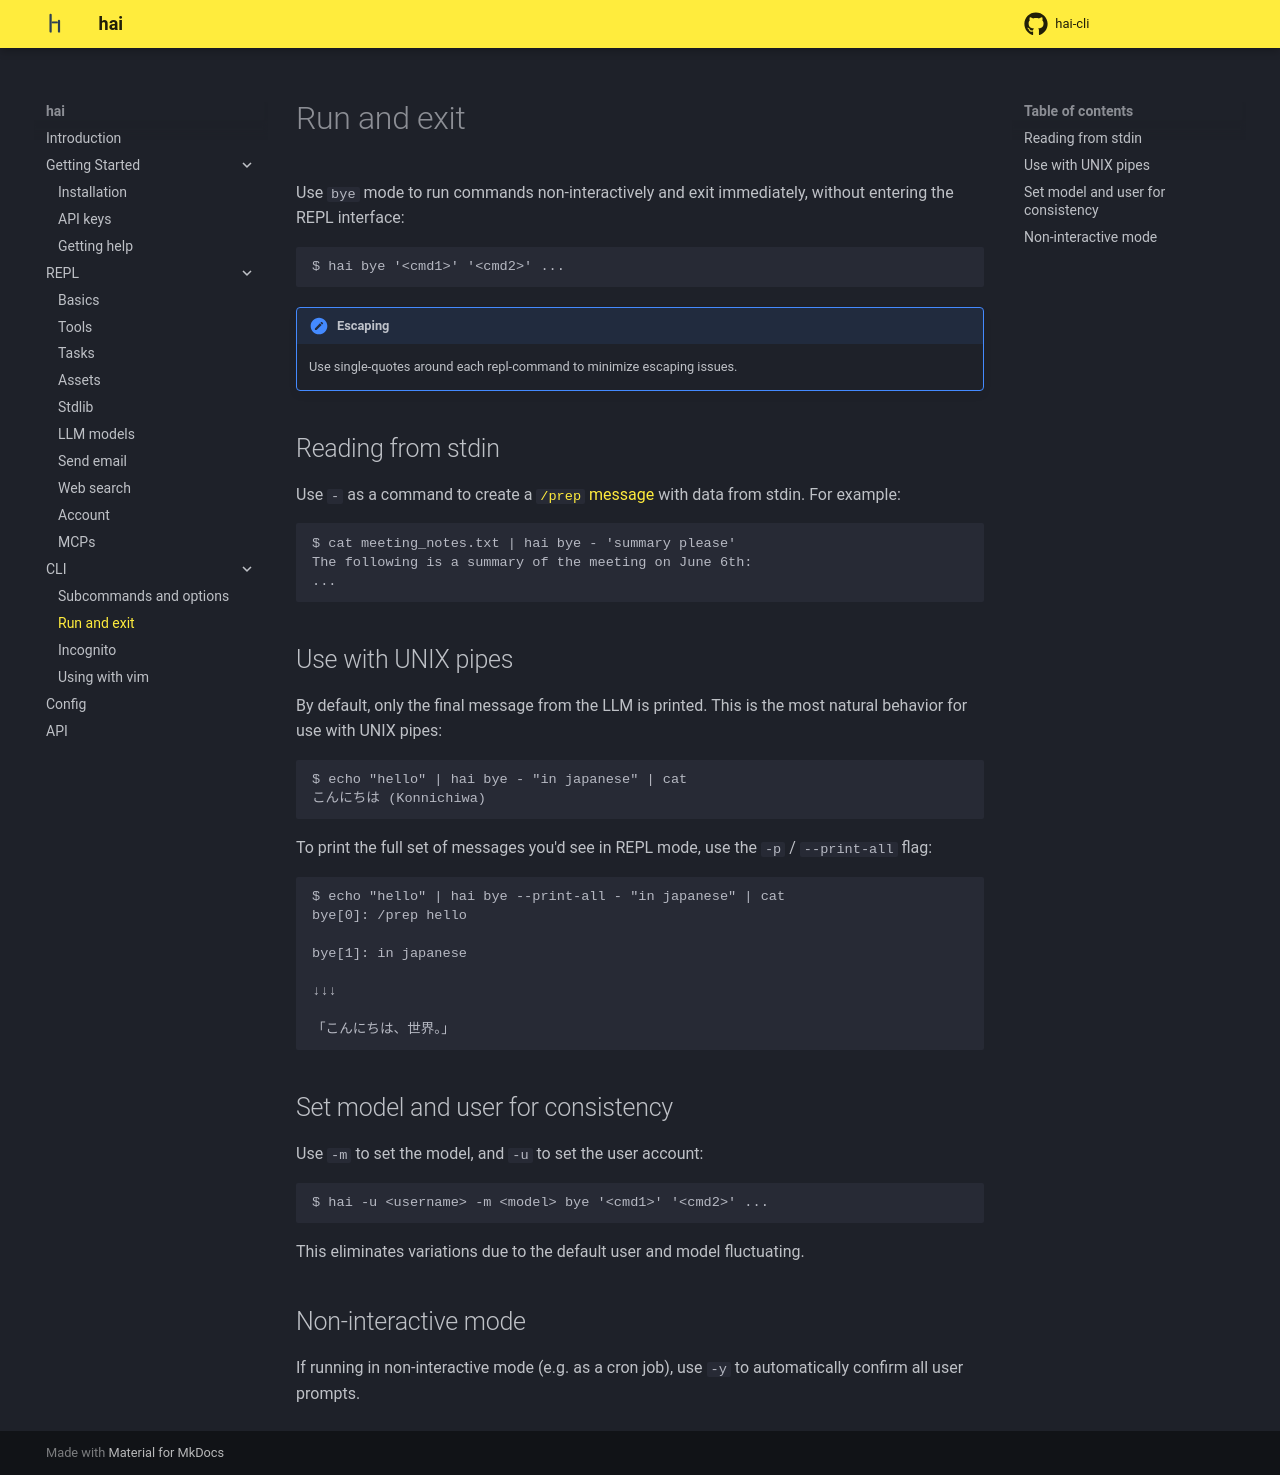

repository: braincore/hai-cli · page: cli/run-and-exit/index.html · generator: mkdocs

# Run and exit

Use `bye` mode to run commands non-interactively and exit immediately, without
entering the REPL interface:

```
$ hai bye '<cmd1>' '<cmd2>' ...
```

!!! Escaping commands
    Use single-quotes around each repl-command to minimize escaping issues.

## Reading from stdin

Use `-` as a command to create a
[`/prep` message](../repl/basics.md#pin-and-prep-messages) with data from
stdin. For example:

```
$ cat meeting_notes.txt | hai bye - 'summary please'
The following is a summary of the meeting on June 6th:
...
```

## Use with UNIX pipes

By default, only the final message from the LLM is printed. This is the most
natural behavior for use with UNIX pipes:

```
$ echo "hello" | hai bye - "in japanese" | cat
こんにちは (Konnichiwa)
```

To print the full set of messages you'd see in REPL mode, use the `-p` /
`--print-all` flag:

```
$ echo "hello" | hai bye --print-all - "in japanese" | cat
bye[0]: /prep hello

bye[1]: in japanese

↓↓↓

「こんにちは、世界。」
```

## Set model and user for consistency

Use `-m` to set the model, and `-u` to set the user account:

```
$ hai -u <username> -m <model> bye '<cmd1>' '<cmd2>' ...
```

This eliminates variations due to the default user and model fluctuating.

## Non-interactive mode

If running in non-interactive mode (e.g. as a cron job), use `-y` to
automatically confirm all user prompts.
